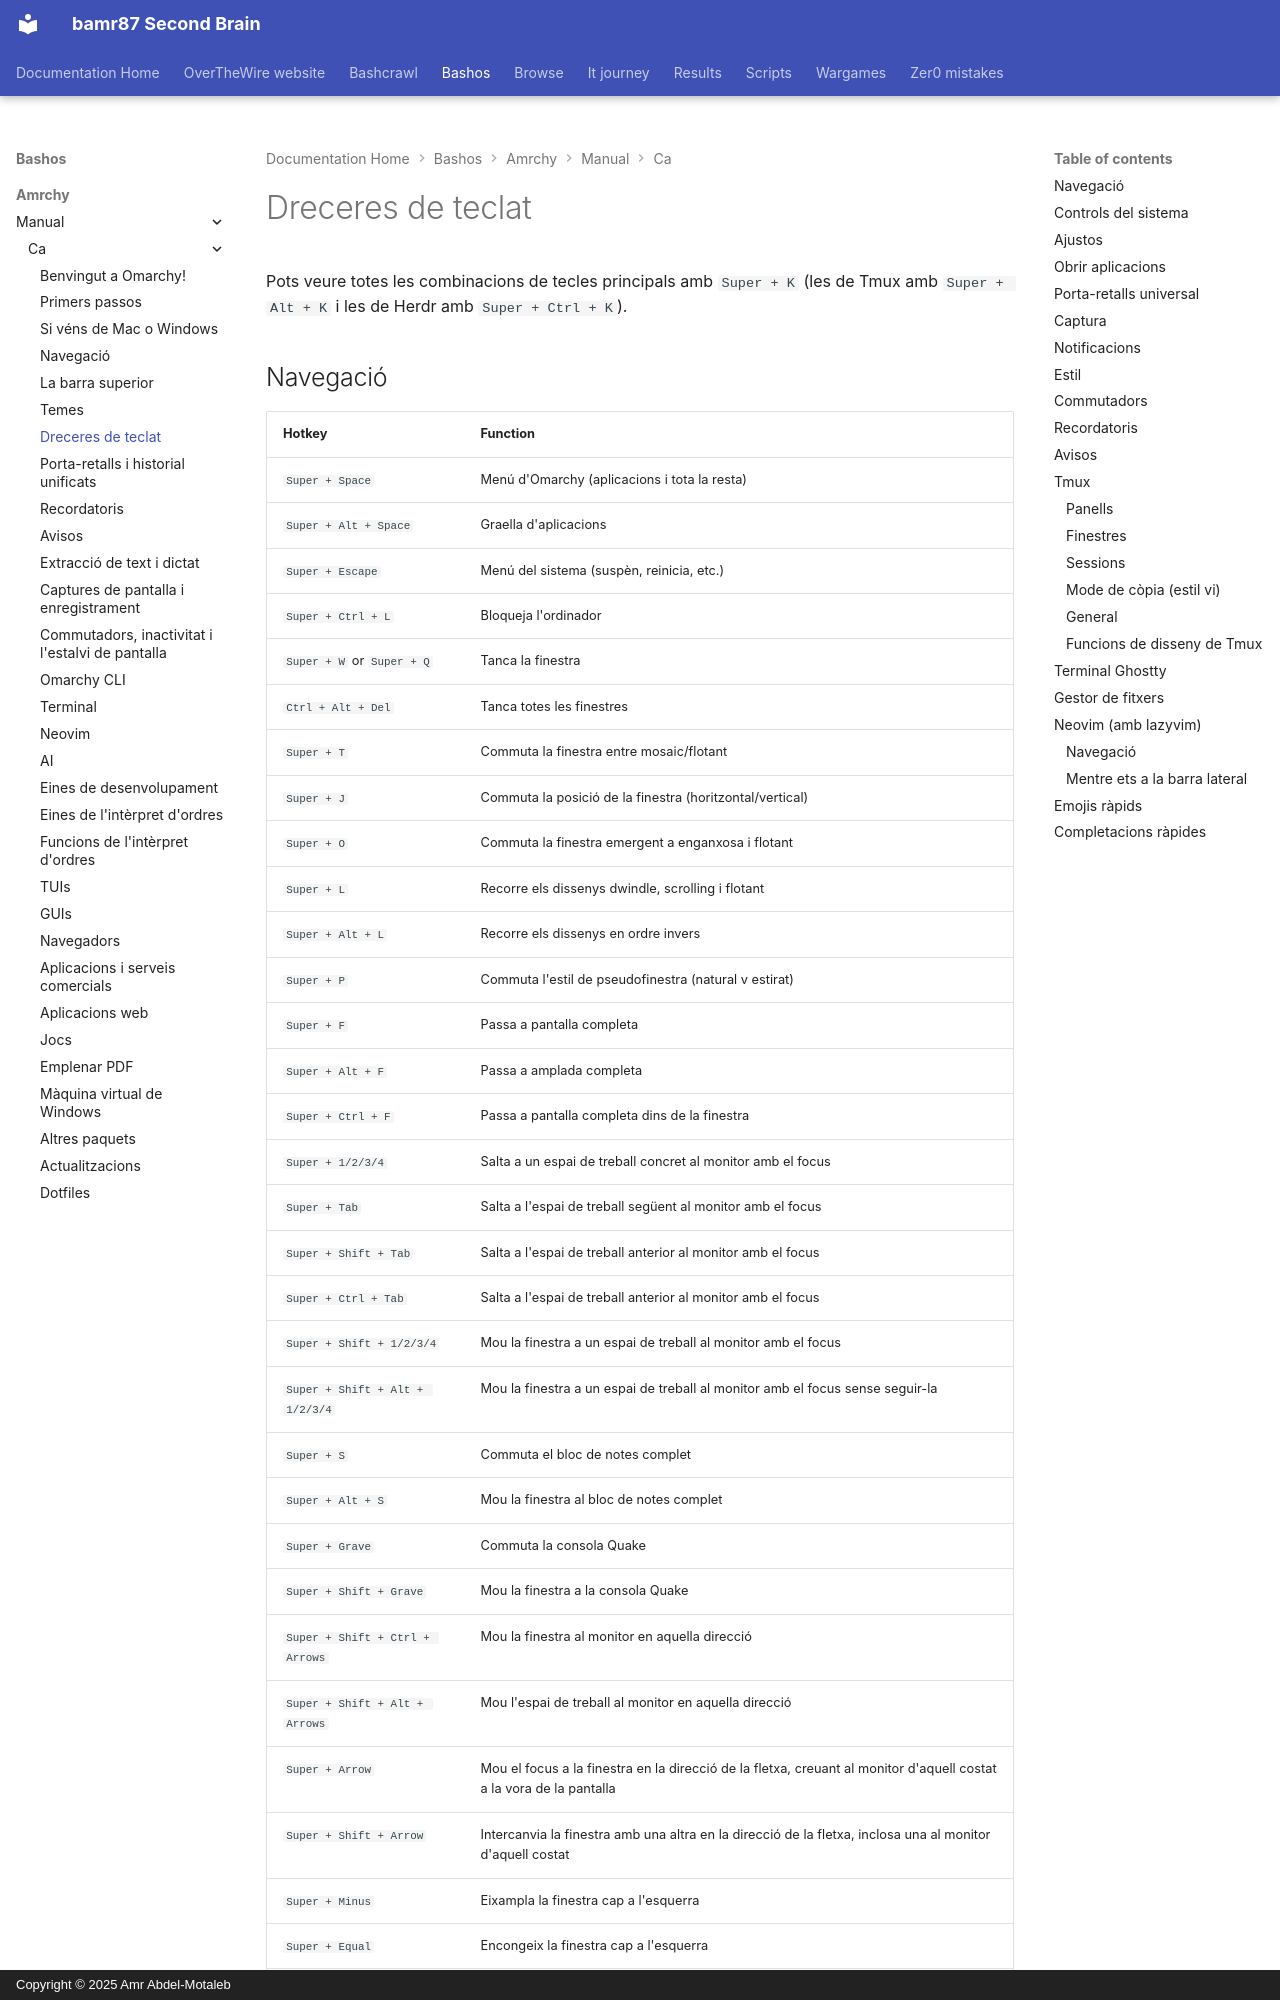

repository: bamr87/README · page: bashos/amrchy/manual/ca/07-hotkeys/index.html · generator: mkdocs · copyright: Copyright © 2025 Amr Abdel-Motaleb

---
source_file: amrchy/manual/ca/07-hotkeys.md
source_repo: bamr87/bashos
source_url: https://github.com/bamr87/bashos/blob/main/amrchy/manual/ca/07-hotkeys.md
title: Dreceres de teclat
---
# Dreceres de teclat

Pots veure totes les combinacions de tecles principals amb `Super + K` (les de Tmux amb `Super + Alt + K` i les de Herdr amb `Super + Ctrl + K`).
